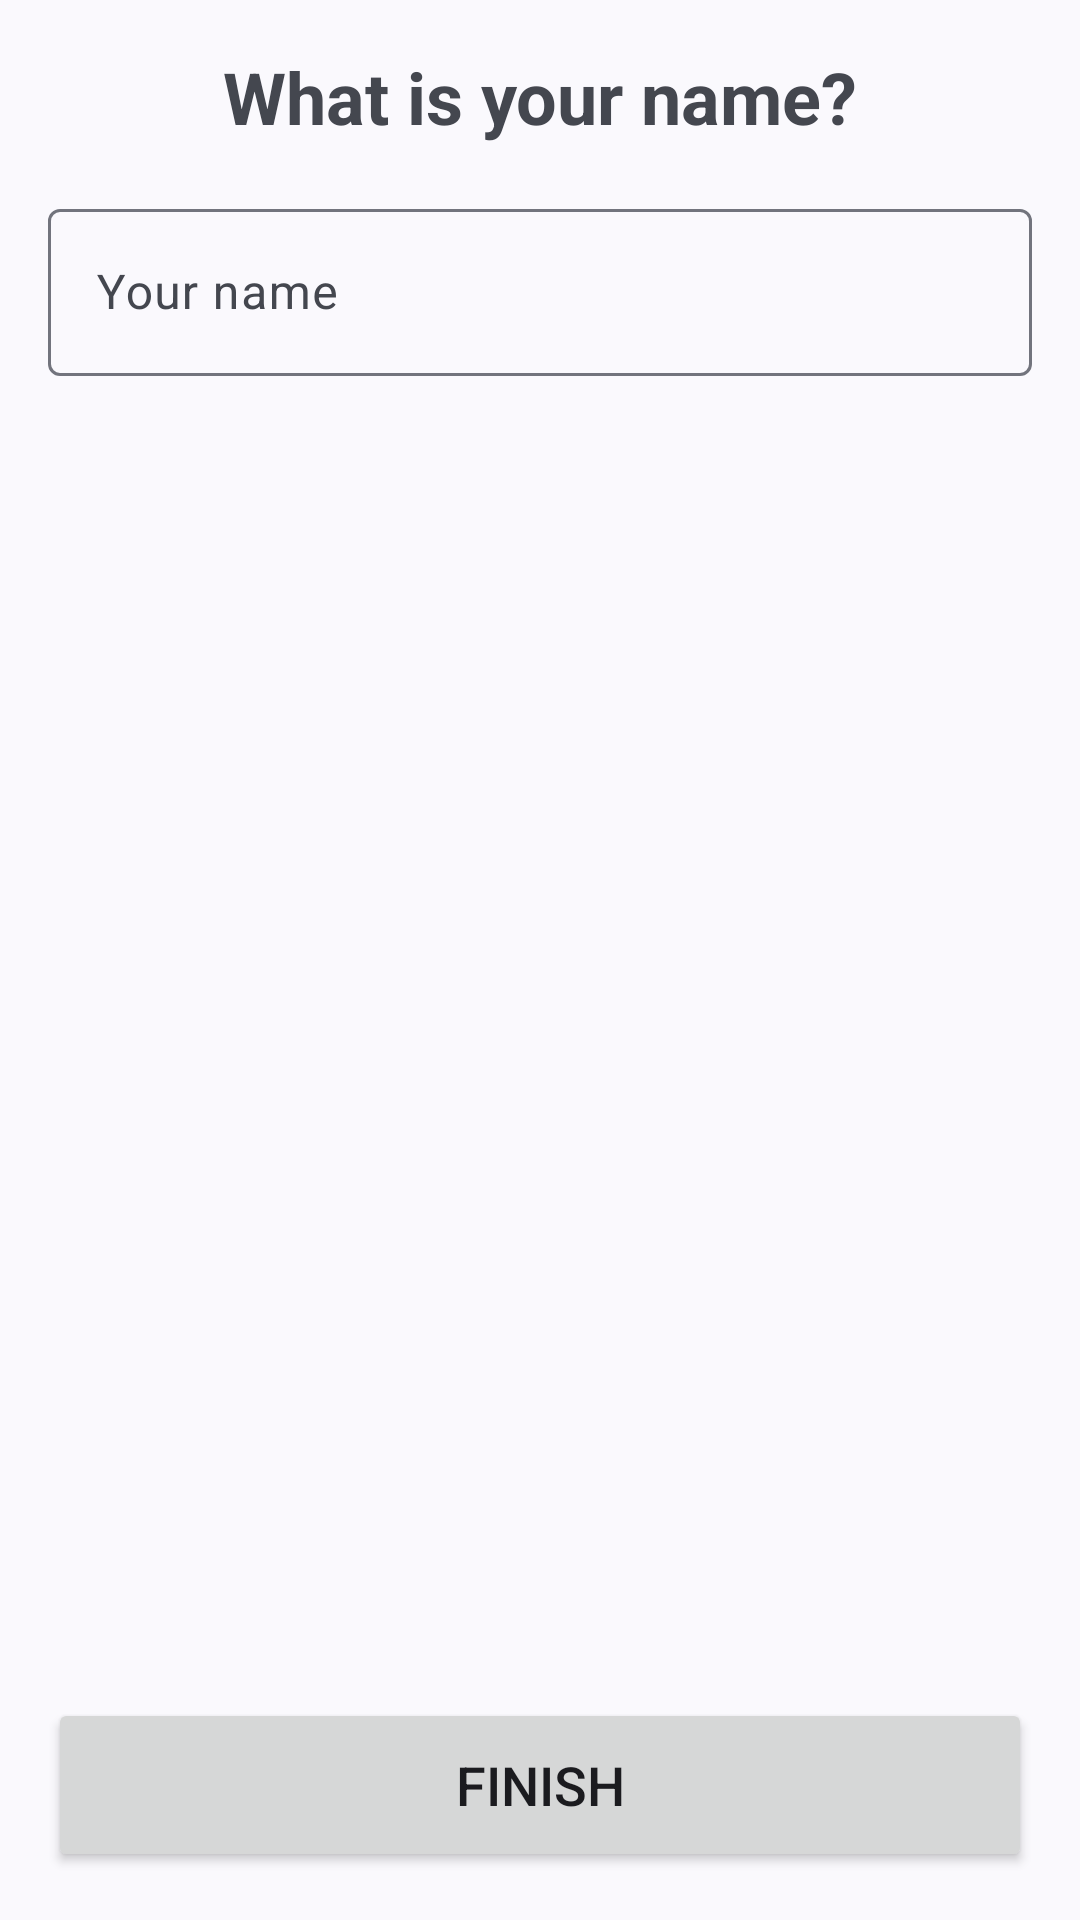

Layout XML and referenced resources for this Android screen:
<!-- AndroidManifest.xml: application theme Theme.DailyQuest -->
<!-- res/layout/fragment_finish.xml -->
<?xml version="1.0" encoding="utf-8"?>
<androidx.constraintlayout.widget.ConstraintLayout
    xmlns:android="http://schemas.android.com/apk/res/android"
    xmlns:app="http://schemas.android.com/apk/res-auto"
    android:layout_width="match_parent"
    android:layout_height="match_parent"
    android:padding="16dp">

    <ImageButton
        android:id="@+id/back_button"
        android:layout_width="wrap_content"
        android:layout_height="wrap_content"
        android:src="@drawable/ic_back"
        android:background="?android:attr/selectableItemBackground"
        app:tint="?attr/colorOnSurface"
        app:layout_constraintTop_toTopOf="parent"
        app:layout_constraintStart_toStartOf="parent"
        android:padding="12dp"/>

    <TextView
        android:id="@+id/finish_label"
        android:layout_width="wrap_content"
        android:layout_height="wrap_content"
        android:text="@string/what_name"
        android:textSize="24sp"
        android:textStyle="bold"
        app:layout_constraintTop_toTopOf="parent"
        app:layout_constraintStart_toStartOf="parent"
        app:layout_constraintEnd_toEndOf="parent" />

    <com.google.android.material.textfield.TextInputLayout
        android:id="@+id/name_input_layout"
        android:layout_width="match_parent"
        android:layout_height="wrap_content"
        android:layout_marginTop="16dp"
        app:endIconMode="clear_text"
        app:layout_constraintTop_toBottomOf="@id/finish_label"
        app:layout_constraintStart_toStartOf="parent">

        <com.google.android.material.textfield.TextInputEditText
            android:id="@+id/login_name"
            android:layout_width="match_parent"
            android:layout_height="wrap_content"
            android:hint="@string/your_name"
            android:inputType="text"
            android:maxLength="20" />
    </com.google.android.material.textfield.TextInputLayout>

    <Button
        android:id="@+id/finish_button"
        android:layout_width="match_parent"
        android:layout_height="58dp"
        android:text="@string/finish"
        android:textSize="18sp"
        android:layout_marginTop="32dp"
        app:layout_constraintBottom_toBottomOf="parent"
        app:layout_constraintStart_toStartOf="parent"/>

</androidx.constraintlayout.widget.ConstraintLayout>
<!-- resources referenced by this layout -->
<resources>
  <string name="finish">Finish</string>
  <string name="what_name">What is your name?</string>
  <string name="your_name">Your name</string>
  <style name="Theme.DailyQuest" parent="Base.Theme.DailyQuest" />
  <style name="Base.Theme.DailyQuest" parent="Theme.Material3.DynamicColors.Light.NoActionBar">
  
      </style>
</resources>
